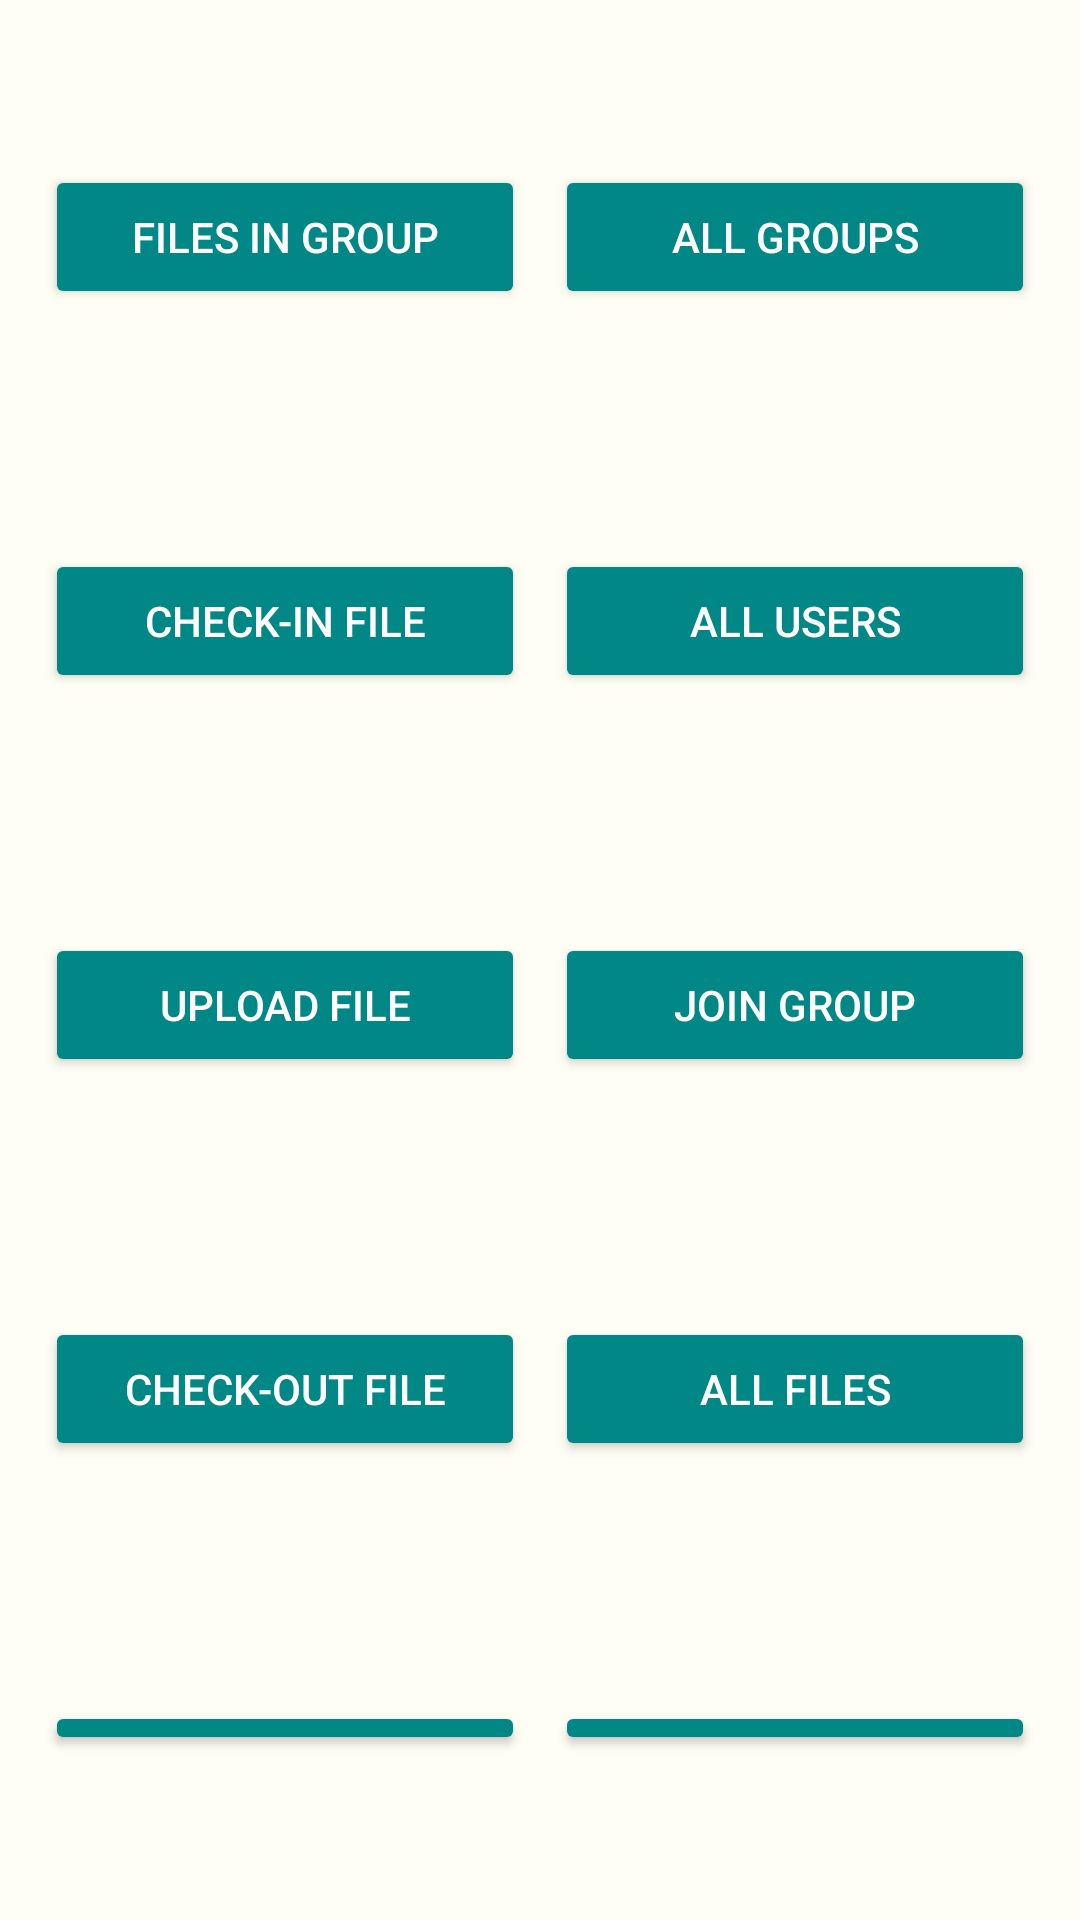

Write the Android layout XML for this screen, with the resource values it uses.
<!-- AndroidManifest.xml: activity theme Theme.Design.Light.NoActionBar -->
<!-- res/layout/activity_main.xml -->
<?xml version="1.0" encoding="utf-8"?>
<LinearLayout xmlns:android="http://schemas.android.com/apk/res/android"
    android:layout_width="match_parent"
    android:layout_height="match_parent"
    android:background="#FFFEF5"
    android:orientation="horizontal"
    android:padding="15dp"
    android:weightSum="2">

    <LinearLayout
        android:layout_width="match_parent"
        android:layout_height="match_parent"
        android:layout_marginEnd="5dp"
        android:layout_weight="1"
        android:gravity="center|top"
        android:orientation="vertical">

        <Button
            android:id="@+id/files_in_group_btn"
            android:layout_width="match_parent"
            android:layout_height="wrap_content"
            android:layout_marginVertical="40dp"
            android:backgroundTint="@color/teal_700"
            android:text="Files in Group"
            android:textColor="@color/white" />

        <Button
            android:id="@+id/checkin_btn"
            android:layout_width="match_parent"
            android:layout_height="wrap_content"
            android:layout_marginVertical="40dp"
            android:backgroundTint="@color/teal_700"
            android:text="Check-in File"
            android:textColor="@color/white" />

        <Button
            android:id="@+id/upload_btn"
            android:layout_width="match_parent"
            android:layout_height="wrap_content"
            android:layout_marginVertical="40dp"
            android:backgroundTint="@color/teal_700"
            android:text="Upload File"
            android:textColor="@color/white" />

        <Button
            android:id="@+id/checkout_btn"
            android:layout_width="match_parent"
            android:layout_height="wrap_content"
            android:layout_marginVertical="40dp"
            android:backgroundTint="@color/teal_700"
            android:text="Check-out File"
            android:textColor="@color/white" />

        <Button
            android:id="@+id/add_file_to_group_btn"
            android:layout_width="match_parent"
            android:layout_height="wrap_content"
            android:layout_marginVertical="40dp"
            android:backgroundTint="@color/teal_700"
            android:text="Add File To Group"
            android:textColor="@color/white" />
    </LinearLayout>

    <LinearLayout
        android:layout_width="match_parent"
        android:layout_height="match_parent"
        android:layout_marginStart="5dp"
        android:layout_weight="1"
        android:orientation="vertical">



        <Button
            android:id="@+id/all_groups_btn"
            android:layout_width="match_parent"
            android:layout_height="wrap_content"
            android:layout_marginVertical="40dp"
            android:backgroundTint="@color/teal_700"
            android:text="All Groups"
            android:textColor="@color/white" />

        <Button
            android:id="@+id/all_users_btn"
            android:layout_width="match_parent"
            android:layout_height="wrap_content"
            android:layout_marginVertical="40dp"
            android:backgroundTint="@color/teal_700"
            android:text="All Users"
            android:textColor="@color/white" />

        <Button
            android:id="@+id/join_group_btn"
            android:layout_width="match_parent"
            android:layout_height="wrap_content"
            android:layout_marginVertical="40dp"
            android:backgroundTint="@color/teal_700"
            android:text="join group"
            android:textColor="@color/white" />

        <Button
            android:id="@+id/all_files_btn"
            android:layout_width="match_parent"
            android:layout_height="wrap_content"
            android:layout_marginVertical="40dp"
            android:backgroundTint="@color/teal_700"
            android:text="All Files"
            android:textColor="@color/white" />

        <Button
            android:id="@+id/remove_file_from_group_btn"
            android:layout_width="match_parent"
            android:layout_height="wrap_content"
            android:layout_marginVertical="40dp"
            android:backgroundTint="@color/teal_700"
            android:text="Remove file from group"
            android:textColor="@color/white" />
    </LinearLayout>


</LinearLayout>
<!-- resources referenced by this layout -->
<resources>
  <color name="teal_700">#FF018786</color>
  <color name="white">#FFFFFFFF</color>
</resources>
